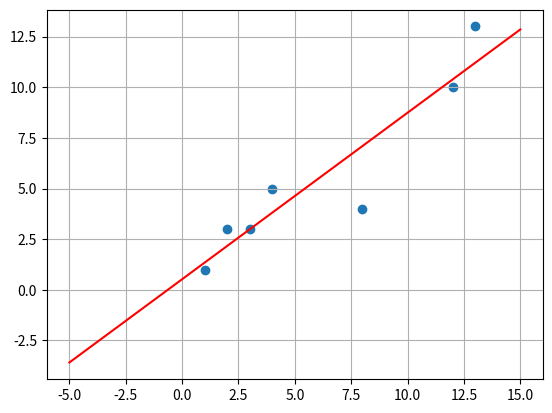

This chart was generated by the following Python code:
import math
from statistics import mean
import numpy as np
import matplotlib.pyplot as plt

x = [1, 2, 3, 4, 8, 12, 13]
y = [1, 3, 3, 5, 4, 10, 13]

def std(data):
    sum = 0
    for x in data:
        sum += (x - mean(data))**2
    variance = sum / len(data)
    return math.sqrt(variance)

sx = std(x)
sy = std(y)

def corr(x, y):
    sum = 0
    for i, j in zip(x,y):
        sum += ((i - mean(x)) / sx) * ((j - mean(y)) / sy)
    return 1 / len(x) * sum

r = corr(x,y)
m = r * (sy / sx)
b = mean(y) - (m * mean(x))

plt.scatter(x, y)
x_p = np.linspace(-5, 15, 100)
y_p = m * x_p + b
plt.plot(x_p, y_p, '-r')
plt.grid()
plt.show()
